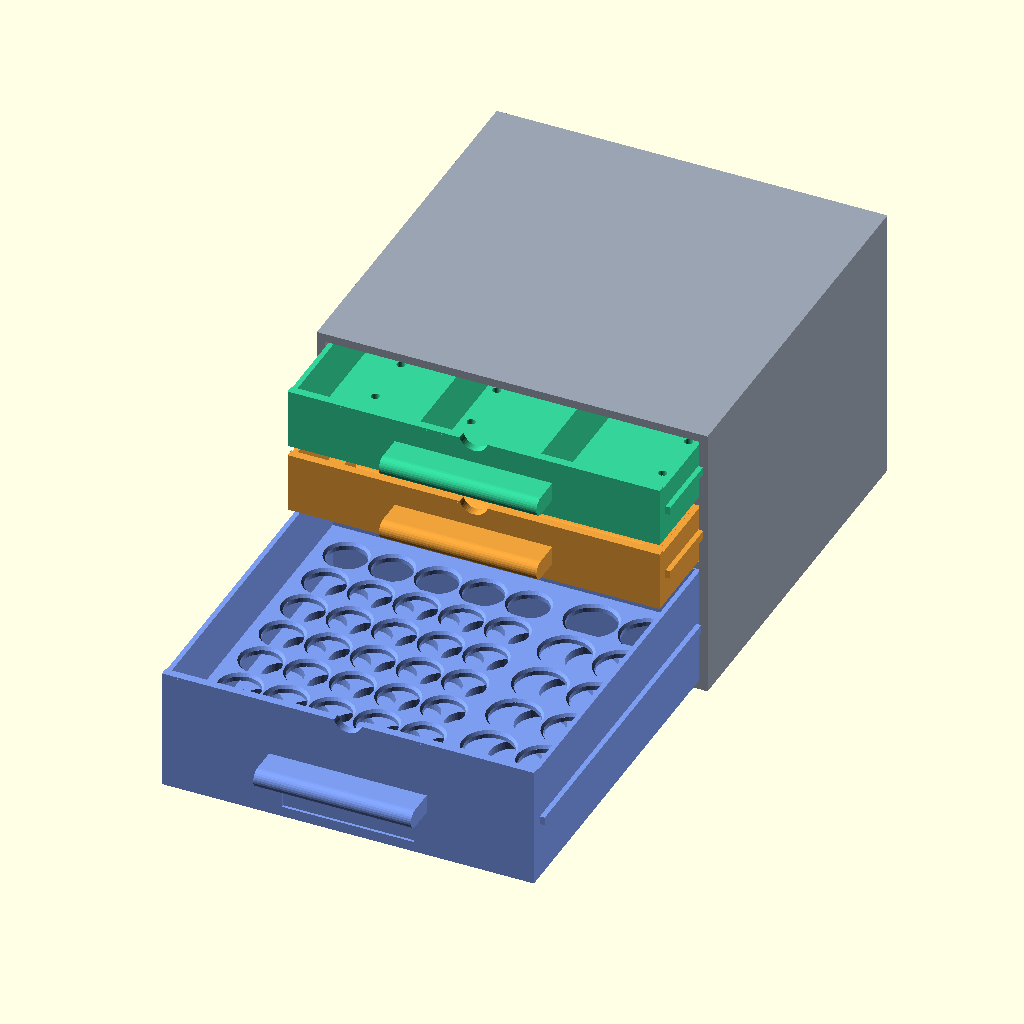
Cell 1: rendered with the file's own defaults.
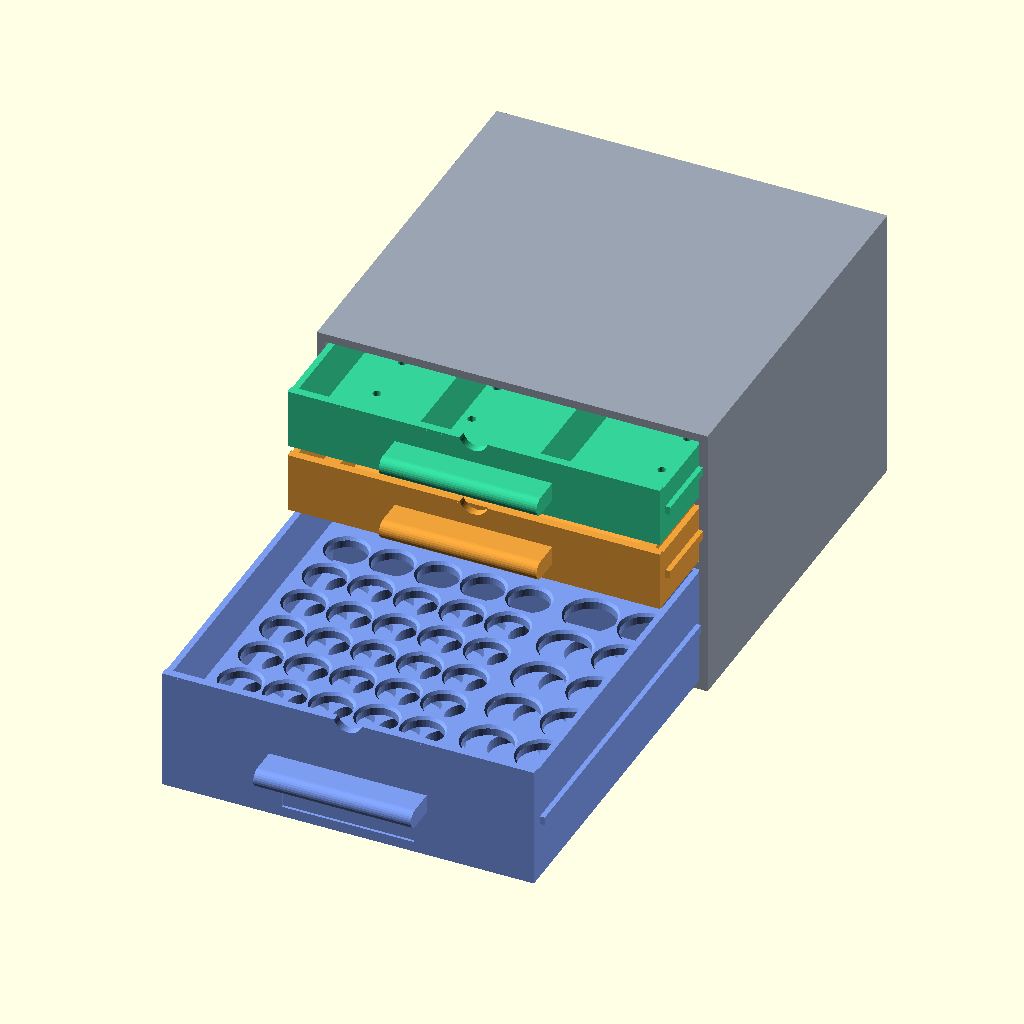
Cell 2: the same model with light = false.
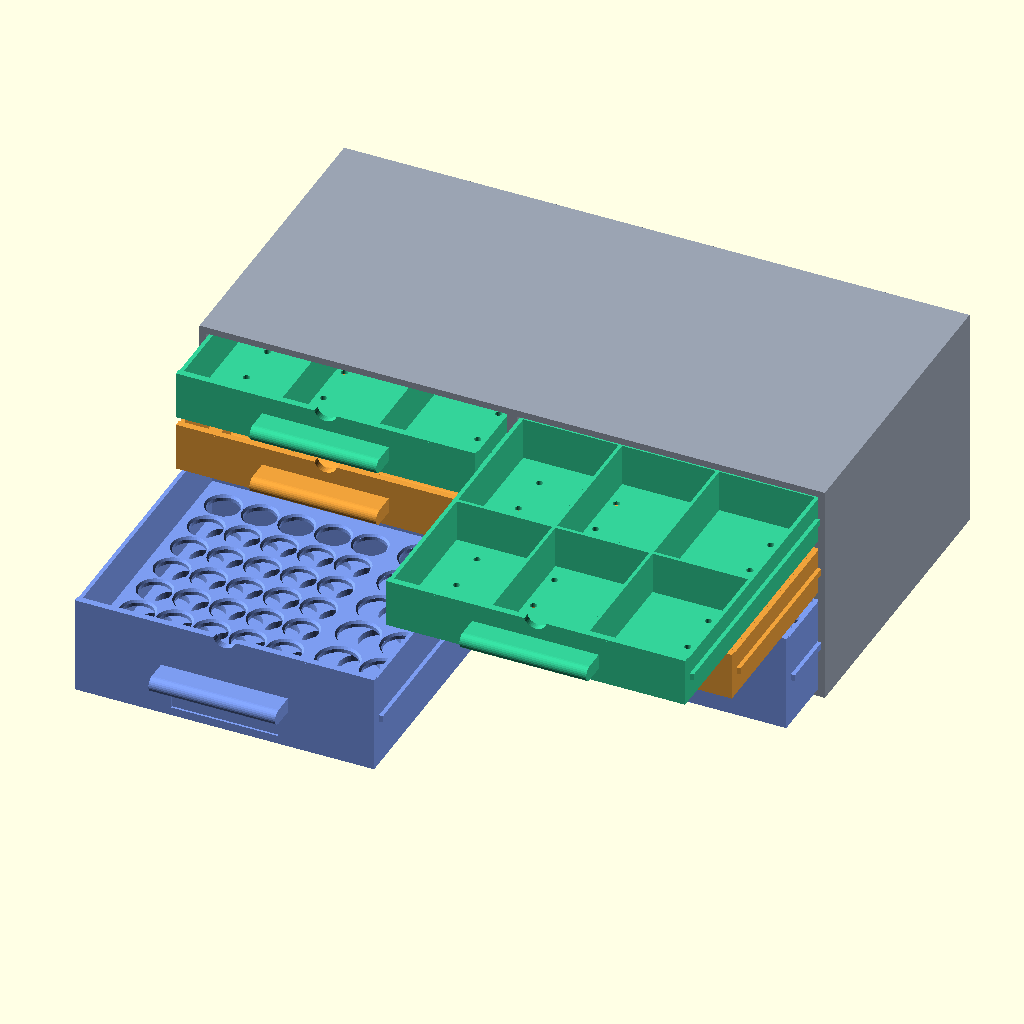
Cell 3: the same model with cols = 2.
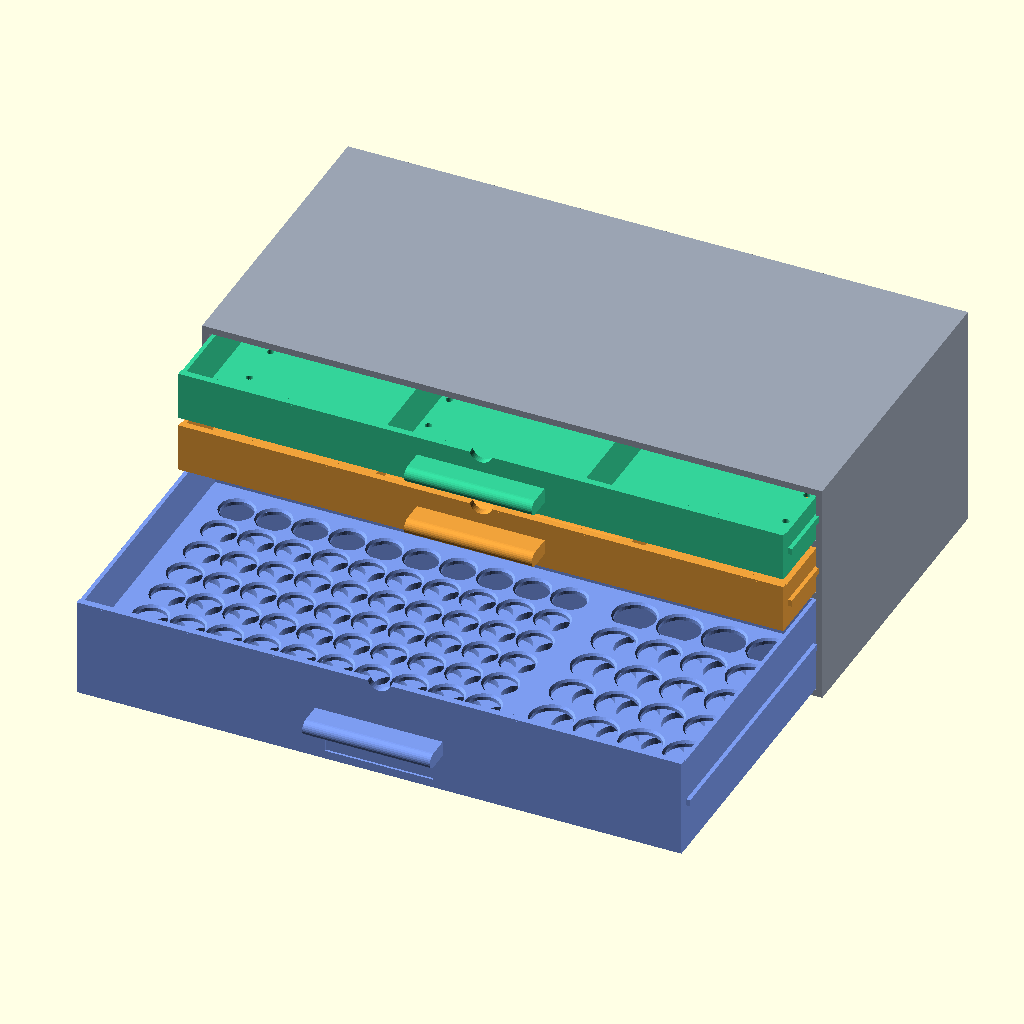
Cell 4 — colw set to 361, the other parameters unchanged.
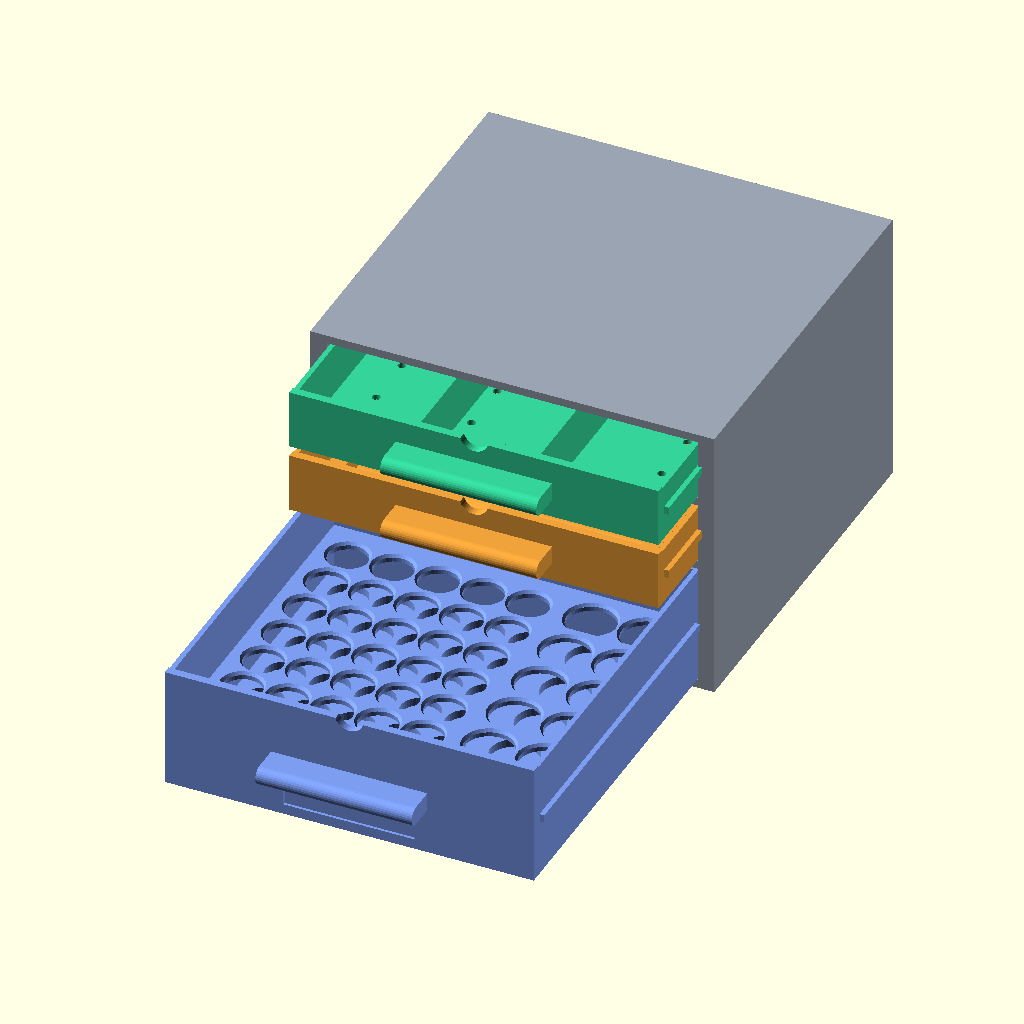
Cell 5: ow = 8 (everything else at default).
All cells are drawn from the same view direction (rotation 55°, 0°, 25°, orthographic, colour scheme Cornfield), but the view is re-fitted for each cell, so position and scale can differ between cells as well as the parameter.
Source of the model, design/drawers/mixed/mixed_cabinet.scad:
// =============================================================================
// Mixed peptide drawer cabinet — front access, engineered slide  (iter pass)
// Two columns, each with vial / pen / supply drawers that slide OUT THE FRONT
// on a rib-in-groove runner. Real dims: vials Ø22×52, pens Ø19×150.
// Modes: closed | open | exploded | section | vialdetail | pendetail
// =============================================================================
mode = "open";

/* envelope */
cols=1;                        // number of drawer columns (1 = half-size, one of each)
colw=180.5;                    // column interior width (keeps the drawers the same size)
D=186; H=136;                  // depth x height — HALF depth (was 372); set 372 for full
ow=4;                          // outer wall
cw=6;                          // centre divider (only used when cols>1)
W=2*ow + cols*colw + (cols-1)*cw;   // width follows the column count
shelf=4;                       // shelf / floor / top thickness
backw=4;                       // back wall

/* contents (from the other projects) */
vial_d=22; vial_h=52; vial_clr=1.6;          // 10 mL vial -> hole Ø23.6
v3_d=17.4; v3_h=40;                           // 3 mL vial  -> hole Ø19.0 (matches reference rack)
vial_split=0.68;                             // LEFT fraction for 3 mL (~70/30 -> 2 clean 10 mL cols)
pen_d=19; pen_len=150; pen_clr=1.6;          // -> cradle Ø20.6, lane >=156

/* LIGHT mode — thinner walls + opened-up internal frame for cheaper printing */
light=true;
vent=false;   // solid back for privacy (set true for a rear airflow vent)

/* drawer slide */
run_clr=0.5;                  // body-to-wall side gap
gdep=3; ghei=5;               // groove (in frame wall): depth(X) x height(Z)
rwid=2.4; rhei=4;             // rail (on drawer): width(X) x height(Z)
dfloor=light?2.6:4; dwall=light?2.4:3;   // drawer floor / wall thickness
dh_clr=2;                     // drawer top-to-shelf clearance

/* preview */
open_ext=170;                 // how far an opened drawer slides forward
$fn=40;

vial_grip=17;                 // ring height gripping the vial base (anti-tip)
ring_wall=2;                  // vial ring wall (open rack -> saves plastic vs solid block)
cup=2;                        // bottom indent that seats the vial base

// bays bottom->top  [interior height, type]
bays=[[60,"vial"],[30,"pen"],[30,"supply"]];   // vial bay raised to fit taller collar
function zb(i)= i<=0 ? shelf : zb(i-1)+bays[i-1][0]+shelf;
ntot = H;                     // (echo check)
function colL(c)= ow + c*(colw+cw);   // left inner face of column c (0,1)
function colR(c)= colL(c)+colw;
stop_y = 6 + round((D-backw-8)*0.34);  // travel-stop position scales with depth (~2/3 pull)
dny    = max(1, floor((D-backw-50)/52)); // drain rows that fit the (possibly halved) depth

// ---------------------------------------------------------------- FRAME
module frame(){
  color("#9aa3b2") difference(){
    cube([W,D,H]);
    // hollow each column/bay from the front
    for(c=[0:cols-1]) for(i=[0:len(bays)-1])
      translate([colL(c),-1,zb(i)]) cube([colw, D-backw+1, bays[i][0]]);
    // slide grooves on both side faces of each column bay
    for(c=[0:cols-1]) for(i=[0:len(bays)-1]){
      gz=zb(i)+ (bays[i][0]-ghei)/2;
      // left face groove (cut into the wall to -X)
      translate([colL(c)-gdep, 6, gz]) cube([gdep+0.1, D-backw-6, ghei]);
      // right face groove (cut into wall to +X)
      translate([colR(c)-0.1, 6, gz]) cube([gdep+0.1, D-backw-6, ghei]);
    }
    // fridge condensation drain holes through the bottom of each bay
    for(c=[0:cols-1]) for(i=[0:len(bays)-1]) for(jx=[0:3]) for(jy=[0:dny])
      translate([colL(c)+25+jx*42, 40+jy*52, -1]) cylinder(h=shelf+2, d=5);
    // LIGHT: open up the INTERNAL shelves + bottom only (hidden) -> saves material.
    // TOP stays solid for privacy; i goes 0..len-1 so the top slab is untouched.
    if(light) for(c=[0:cols-1]) for(i=[0:len(bays)-1]) {
      zlo=zb(i)-shelf; m=9;
      for(half=[0,1])
        translate([colL(c)+m, half==0 ? m : (D-backw)/2+5, zlo-1])
          cube([colw-2*m, (D-backw)/2 - m - 7, shelf+2]);
    }
    // optional back vent (OFF by default -> solid back for privacy)
    if(vent) translate([W/2-120, D-backw-0.1, 14]) cube([240, backw+1, H-30]);
  }
  // travel-limit stop: a bump in each groove floor. The rail rides over it on
  // the way out, and its back edge catches behind it -> drawer stops ~2/3 out
  // with ~1/3 still captured (stays level). A firm tug rides over it to remove.
  color("#9aa3b2") for(c=[0:cols-1]) for(i=[0:len(bays)-1]){
    gz=zb(i)+(bays[i][0]-ghei)/2;
    for(fx=[colL(c)-gdep, colR(c)])
      translate([fx, stop_y, gz]) cube([gdep, 4, 0.8]);   // rides with 0.2 clearance, soft catch
  }
}

// ---------------------------------------------------------------- HANDLE
handle_style="bar";   // [scoop, bar, dpull]
module add_handle(bw,ff){
  cy=ff*0.46;
  if(handle_style=="bar")                       // rounded bar pull (overlaps the face)
    hull() for(yy=[-12,1]) translate([bw/2-38,yy,cy]) rotate([0,90,0]) cylinder(h=76,r=4.5,$fn=28);
  else if(handle_style=="dpull"){               // D-shaped pull on two posts
    for(sx=[-1,1]) translate([bw/2+sx*32,-3,cy]) rotate([-90,0,0]) cylinder(h=11,r=3.5,$fn=24);
    translate([bw/2-32,-12.5,cy]) rotate([0,90,0]) cylinder(h=64,r=3.5,$fn=24);
  }
}
module cut_handle(bw,ff){
  if(handle_style=="scoop"){                    // recessed finger pull (hook over the top)
    translate([bw/2-42,-3,ff-1]) rotate([0,90,0]) cylinder(h=84,r=12,$fn=48);
    translate([bw/2-42,1.5,ff-13]) cube([84,7,15]);   // open the top edge into the scoop
  }
}

// ---------------------------------------------------------------- DRAWER
module drawer(c,i,ext){
  type=bays[i][1];
  h=bays[i][0]; dz=zb(i);
  bw=colw-2*run_clr;                 // drawer body width
  bd=D-backw-8;                      // drawer depth
  bh=h-dh_clr;                       // drawer height
  col = type=="vial"?"#7c9cf0": type=="pen"?"#f0a23b":"#34d399";
  ff = bays[i][0] - 1;                // INSET front: fits inside the opening (no collision with the shelf above)
  translate([colL(c)+run_clr, -ext, dz]) color(col){
    difference(){
      union(){
        // open-top box
        difference(){ cube([bw,bd,bh]);
          translate([dwall,dwall,dfloor]) cube([bw-2*dwall,bd-2*dwall,bh]); }
        // front face + handle
        cube([bw, 4, ff]);
        add_handle(bw, ff);
        // side rails that ride in the grooves (carry the drawer, keep it level)
        rz=(bh-rhei)/2 + 1;
        for(s=[-1,1]) translate([s>0?bw:-rwid, 6, rz]) cube([rwid, bd-12, rhei]);
      }
      // recessed handle (scoop style) + reach-in relief for contents
      cut_handle(bw, ff);
      translate([bw/2,-2, bh+3]) rotate([-90,0,0]) cylinder(h=8,r=7);
      // recessed label patch on the drawer front (every drawer)
      translate([bw/2-32,-0.1,5]) cube([64,1.4,12]);
      // drain holes through the floor (fridge condensation can't pool)
      for(jx=[0:3]) for(jy=[0:5])
        translate([dwall+18+jx*(bw-2*dwall-36)/3, dwall+18+jy*(bd-2*dwall-36)/5, -1])
          cylinder(h=dfloor+2,d=4);
    }
    if(type=="vial")   vial_tray(bw,bd,bh);
    if(type=="pen")    pen_tray(bw,bd,bh);
    if(type=="supply") supply_tray(bw,bd,bh);
  }
}

top_th=light?3.5:5;                // top plate thickness
bot_th=light?5.5:8;                // bottom plate (thicker, holds the indent)
indent_d=light?4:5;                // base indent depth
topz_v=dfloor+24;                  // single top plate height (grips both vial sizes)

// drill one zone's holes (top through-hole + chamfer + base indent + drain)
module vzone(bore, x0,y0,x1,y1){
  p=bore+3; nx=floor((x1-x0-2)/p); ny=floor((y1-y0-2)/p);
  ox=x0+(x1-x0-(nx-1)*p)/2; oy=y0+(y1-y0-(ny-1)*p)/2;
  for(ix=[0:nx-1])for(iy=[0:ny-1]) translate([ox+ix*p,oy+iy*p,0]){
    translate([0,0,topz_v-1]) cylinder(h=top_th+2,d=bore);
    translate([0,0,topz_v+top_th-1.4]) cylinder(h=2.6,d1=bore,d2=bore+4);
    translate([0,0,dfloor+bot_th-indent_d]) cylinder(h=indent_d+0.1,d=bore);
    translate([0,0,-1]) cylinder(h=dfloor+bot_th,d=4);
  }
  echo(str("  ",(bore<20?"3 mL":"10 mL")," zone -> ",nx,"x",ny,"=",nx*ny));
}

module vial_tray(bw,bd,bh){
  // TWO PLATES bonded to all 4 walls, split LENGTHWAYS: left = 3 mL, right = 10 mL
  xsplit = dwall + (bw-2*dwall)*vial_split;
  color("#6f8fe6") difference(){
    union(){
      translate([dwall,dwall,dfloor]) cube([bw-2*dwall, bd-2*dwall, bot_th]);   // bottom plate
      translate([dwall,dwall,topz_v]) cube([bw-2*dwall, bd-2*dwall, top_th]);   // top plate
    }
    vzone(v3_d+vial_clr,   dwall,  dwall, xsplit,   bd-dwall);   // 3 mL field (left)
    vzone(vial_d+vial_clr, xsplit, dwall, bw-dwall, bd-dwall);   // 10 mL field (right)
  }
}
module pen_tray(bw,bd,bh){
  // pens lie ACROSS the width (broadside). One continuous cradle block with a
  // channel per lane -> 4 mm walls between channels (no zero-thickness edges).
  r=(pen_d+pen_clr)/2; p=pen_d+pen_clr+4;   // front-back pitch ~24.6
  n=floor((bd-2*dwall-2)/p);
  oy=dwall+(bd-2*dwall-(n-1)*p)/2;
  laneL=pen_len+6; ox=dwall+(bw-2*dwall-laneL)/2;
  blkh=light? r+4 : r+6;
  color("#e0922f") difference(){
    translate([ox-2, oy-p/2, dfloor-1]) cube([laneL+4, n*p, blkh]);    // continuous block
    for(k=[0:n-1]){ ly=oy+k*p;
      translate([ox+6, ly, dfloor+r+2]) rotate([0,90,0]) cylinder(h=laneL-12, r=r);  // channel (solid ends = stops)
      translate([ox+laneL/2-9, ly-(p-6)/2, dfloor+r-1]) cube([18, p-6, r+8]);        // center lift-dip
    }
  }
  echo(str("pen drawer: ",n," pens lie BROADSIDE (",pen_len,"mm across width ",bw,"mm)"));
}
module supply_tray(bw,bd,bh){
  color("#2bb98a"){
    for(k=[1:2]) translate([dwall+k*(bw-2*dwall)/3-1,dwall,dfloor]) cube([2,bd-2*dwall,bh-dfloor]);
    translate([dwall,dwall+(bd-2*dwall)/2-1,dfloor]) cube([bw-2*dwall,2,bh-dfloor]);
  }
}

// ---------------------------------------------------------------- assembly
module cabinet(exts){
  frame();
  for(c=[0:cols-1]) for(i=[0:len(bays)-1]) drawer(c,i,exts[c][i]);
}
closed=[[6,6,6],[6,6,6]];
opened=[[open_ext,40,40],[40,110,open_ext]];   // a few pulled to show interiors

if(mode=="fitx"){     // X-Z cross-section through a closed vial drawer + frame (rail-in-groove)
  intersection(){ union(){ frame(); drawer(0,0,6); } translate([-5,200,-5]) cube([W+10,3,H+10]); }
}
else if(mode=="closed")    cabinet(closed);
else if(mode=="open") cabinet(opened);
else if(mode=="exploded") cabinet([[open_ext,open_ext,open_ext],[open_ext,open_ext,open_ext]]);
else if(mode=="section"){
  // horizontal slice at the vial-bay rail height -> shows rib-in-groove in plan
  gz=zb(0)+(bays[0][0]-ghei)/2;
  intersection(){ cabinet([[60,6,6],[6,6,6]]); translate([-10,-260,gz+1]) cube([W+20,640,3]); }
}
else if(mode=="vialsection"){   // vertical slice through a row of vial holders
  intersection(){ translate([-colL(0)-colw/2,0,-zb(0)]) drawer(0,0,0);
                  translate([-300,140,-10]) cube([600,3,130]); }
}
else if(mode=="vialxray"){       // ghost walls, solid holders
  translate([-colL(0)-colw/2,0,-zb(0)]){ %drawer(0,0,0); }
}
else if(mode=="pendetail")  translate([-colL(0)-colw/2,0,-zb(1)]) drawer(0,1,0);
else if(mode=="vialdetail") translate([-colL(0)-colw/2,0,-zb(0)]) drawer(0,0,0);
// ---- single-part exports (laid at origin for STL) ----
else if(mode=="exp_frame")  frame();
else if(mode=="exp_vial")   translate([-colL(0)-run_clr,0,-zb(0)]) drawer(0,0,0);
else if(mode=="exp_pen")    translate([-colL(0)-run_clr,0,-zb(1)]) drawer(0,1,0);
else if(mode=="exp_supply") translate([-colL(0)-run_clr,0,-zb(2)]) drawer(0,2,0);
else cabinet(opened);

echo(str("outer ",W,"x",D,"x",H,"  top of stack=", zb(len(bays))));
Parameter table extracted from the source (name, type, default, range or options):
mode: string, default "open"
cols: number, default 1
colw: number, default 180.5
ow: number, default 4
cw: number, default 6
shelf: number, default 4
backw: number, default 4
vial_split: number, default 0.68
light: bool, default true
vent: bool, default false
run_clr: number, default 0.5
dh_clr: number, default 2
open_ext: number, default 170
vial_grip: number, default 17
ring_wall: number, default 2
cup: number, default 2
